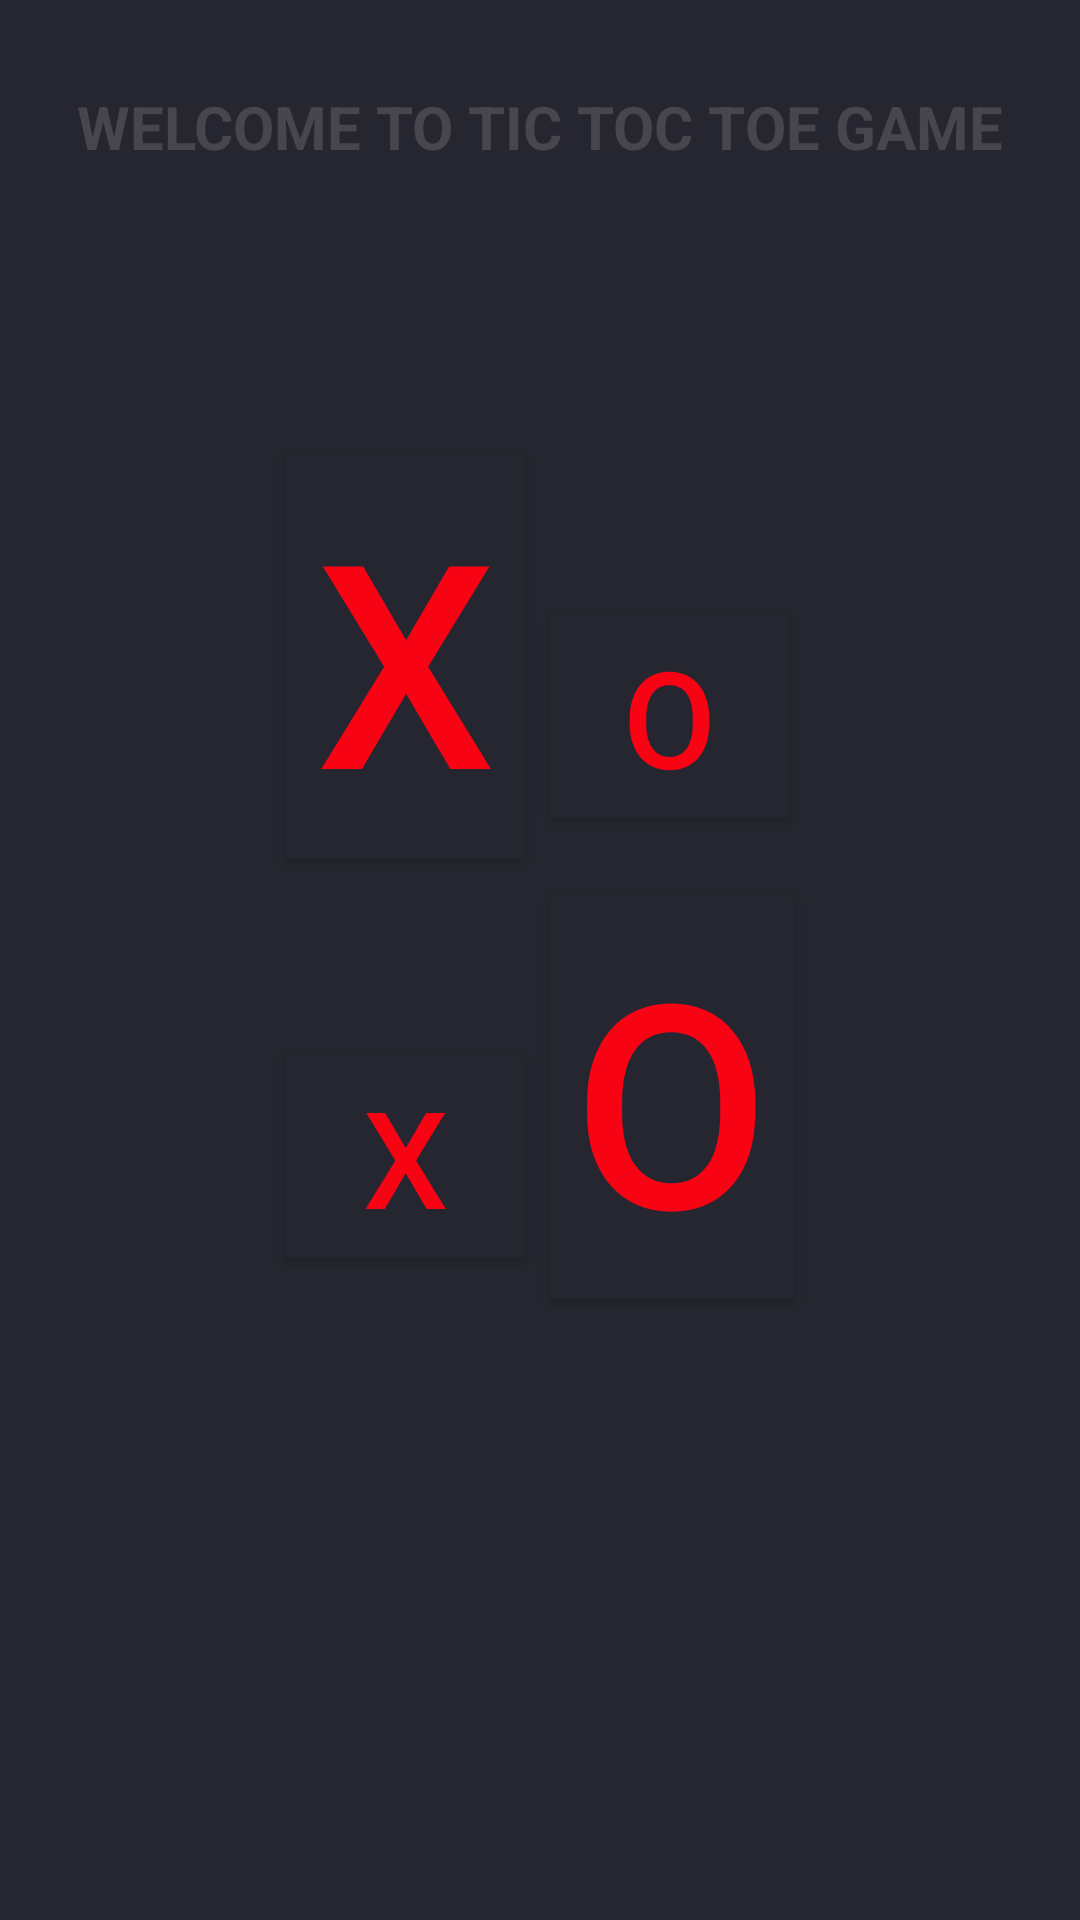

Android layout source for this screen:
<!-- AndroidManifest.xml: application theme Theme.Ajeet -->
<!-- res/layout/activity_frontpage.xml -->
<?xml version="1.0" encoding="utf-8"?>
<LinearLayout
    xmlns:android="http://schemas.android.com/apk/res/android"
    xmlns:app="http://schemas.android.com/apk/res-auto"
    xmlns:tools="http://schemas.android.com/tools"
    android:id="@+id/main"
    android:layout_width="match_parent"
    android:gravity="center"
    android:orientation="vertical"
    android:layout_height="match_parent"
    android:background="@color/black"
    tools:context=".MainActivity">
    <TextView
        android:id="@+id/txt_view"
        android:layout_width="wrap_content"
        android:layout_height="wrap_content"
        android:textStyle="bold"

        android:text="@string/welcome"
        android:layout_marginTop="-100dp"
        android:textSize="20sp"/>

    <GridLayout
        android:layout_width="wrap_content"
        android:layout_height="wrap_content"
        android:layout_marginTop="90dp"
        android:columnCount="2"
        android:rowCount="2">
        <Button
            android:layout_width="wrap_content"
            android:layout_height="wrap_content"
            android:textSize="95sp"
            android:textColor="@color/red"
            android:backgroundTint="@color/black"
            android:text="X"/>

        <Button
            android:layout_width="wrap_content"
            android:layout_height="wrap_content"
            android:textSize="45sp"
            android:textColor="@color/red"
            android:backgroundTint="@color/black"
            android:text="O"/>

        <Button
            android:layout_width="wrap_content"
            android:layout_height="wrap_content"
            android:textSize="45sp"
            android:textColor="@color/red"
            android:backgroundTint="@color/black"
            android:text="X"/>


        <Button
            android:layout_width="wrap_content"
            android:layout_height="wrap_content"
            android:textSize="95sp"
            android:textColor="@color/red"
            android:backgroundTint="@color/black"
            android:text="O"/>
    </GridLayout>


</LinearLayout>
<!-- resources referenced by this layout -->
<resources>
  <color name="black">#262630</color>
  <color name="red">#F80314</color>
  <string name="welcome">WELCOME TO TIC TOC TOE GAME</string>
  <style name="Theme.Ajeet" parent="Base.Theme.Ajeet" />
  <style name="Base.Theme.Ajeet" parent="Theme.Material3.DayNight.NoActionBar">
          
          
      </style>
</resources>
